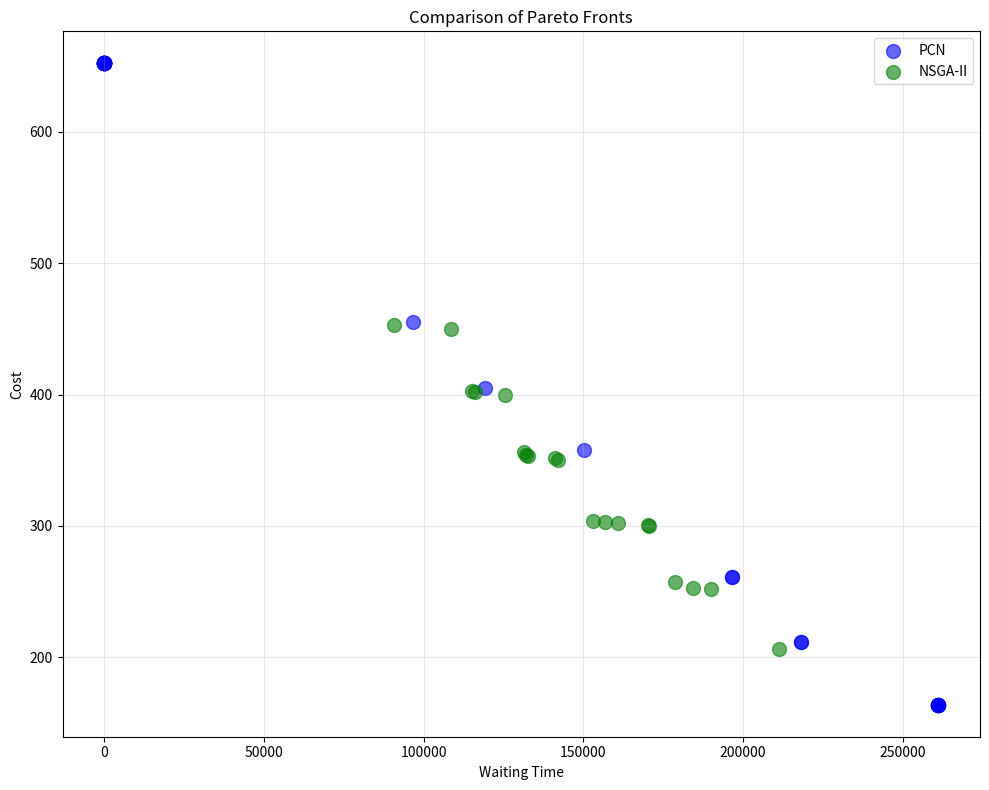

The script that saved this image:
import numpy as np
import matplotlib.pyplot as plt 

data_pcn_values = np.array([[0, 652],
[0, 652],
[0, 652],
[261200, 164],
[0, 652],
[261200, 164],
[0, 652],
[0, 652],
[0, 652],
[0, 652],
[0, 652],
[261200, 164],
[0, 652],
[0, 652],
[261200, 164],
[261200, 164],
[0, 652],
[261200, 164],
[0, 652],
[0, 652],
[0, 652],
[218150, 212],
[0, 652],
[0, 652],
[0, 652],
[0, 652],
[0, 652],
[0, 652],
[0, 652],
[0, 652],
[0, 652],
[196750, 261],
[218150, 212],
[261200, 164],
[119350, 405],
[150100, 358],
[196750, 261],
[261200, 164],
[0, 652],
[96700, 455]])
# 全探索によるパレートフロント
data_nsga2 = np.array([
[211350.00, 206.00],
[90800.00, 453.00],
[108500.00, 450.00],
[189950.00, 252.00],
[115100.00, 403.00],
[178900.00, 257.00],
[125550.00, 400.00],
[131500.00, 356.00],
[142000.00, 350.00],
[170700.00, 300.00],
[116050.00, 402.00],
[184350.00, 253.00],
[141200.00, 352.00],
[170400.00, 301.00],
[156850.00, 303.00],
[132050.00, 354.00],
[132600.00, 353.00],
[161050.00, 302.00],
[153200.00, 304.00]])   

# PCNによる解
data2 = np.array([
    [3., -324.],
    [-1., -116.],
    [5., -365.],
    [-4., -70.],
    [-7., 0.],
    [1., -245.]
])

# 単一目的強化学習による解（重複を削除）
srl_data = np.array([
    [-7.00, 0.00],
    [-7.00, 0.00], 
    [-7.00, 0.00],
    [-7.00, 0.00],
    [-7.00, 0.00],
    [-7.00, 0.00],
    [-7.00, 0.00],
    [-7.00, 0.00],
    [-7.00, 0.00],
    [-7.00, 0.00],
    [-6.00, -77.00],
    [-7.00, -72.00],
    [-7.00, 0.00],
    [-7.00, 0.00],
    [-8.00, -50.00],
    [-7.00, 0.00],
    [-7.00, 0.00],
    [-7.00, 0.00],
    [-8.00, -50.00],
    [-7.00, 0.00],
    [-7.00, 0.00],
    [-7.00, 0.00],
    [-6.00, -77.00],
    [-7.00, 0.00],
    [-7.00, 0.00],
    [-7.00, 0.00],
    [-7.00, 0.00],
    [-7.00, 0.00],
    [-7.00, 0.00],
    [-7.00, 0.00],
    [-7.00, 0.00],
    [-7.00, 0.00],
    [-7.00, 0.00],
    [-7.00, 0.00],
    [-7.00, 0.00],
    [-7.00, 0.00],
    [-7.00, 0.00],
    [-7.00, 0.00],
    [-7.00, 0.00],
    [-4.00, -74.00],
    [-7.00, 0.00],
    [-7.00, 0.00],
    [-7.00, 0.00],
    [-4.00, -92.00],
    [-7.00, 0.00],
    [-6.00, -60.00],
    [-5.00, -24.00],
    [-2.00, -80.00],
    [7.00, -410.00],
    [8.00, -401.00]
])
plt.figure(figsize=(10, 8))

# 全探索による解をプロット
plt.scatter(data_pcn_values[:, 0], data_pcn_values[:, 1], color='blue', label='PCN', alpha=0.6, s=100)

# PCNによる解をプロット
plt.scatter(data_nsga2[:, 0], data_nsga2[:, 1], color='green', label='NSGA-II', alpha=0.6, s=100)

# 単一目的強化学習による解をプロット
# plt.scatter(srl_data[:, 0], srl_data[:, 1], color='red', marker='*', s=200, label='Single-Objective RL', alpha=0.8)


# plt.scatter(data_all_all[:, 0], data_all_all[:, 1], color='orange', label='All Search', alpha=0.6, s=100)
plt.xlabel('Waiting Time')
plt.ylabel('Cost')
plt.title('Comparison of Pareto Fronts')
plt.legend()
plt.grid(True, alpha=0.3)
plt.tight_layout()
plt.savefig('pareto_comparison.png')
print("saved to pareto_comparison.png")
plt.close()
